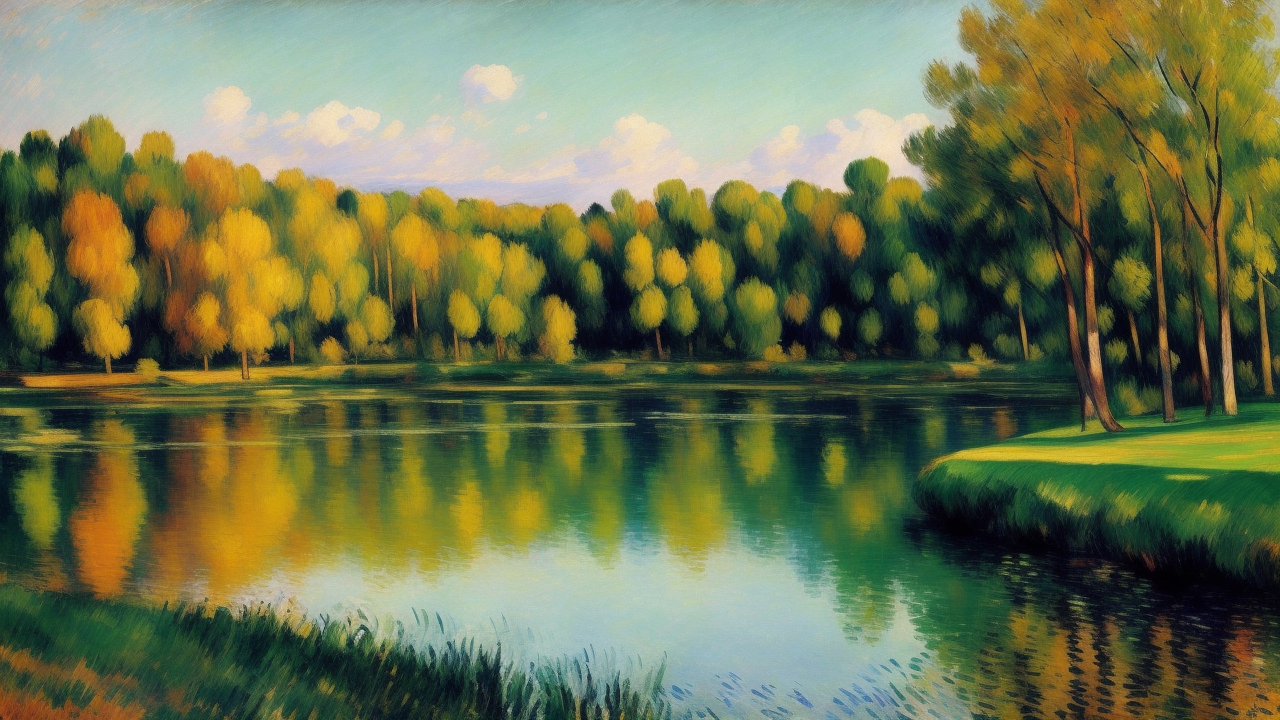
Generation parameters embedded in this image by AUTOMATIC1111 Stable Diffusion web UI or a fork of it (Forge, ...) (PNG 'parameters' text chunk):
masterpiece, an oil painting of a landscape during <morning|night|evening>, in the style of Manet, Cézanne, Pissarro, Poussin, Daubigny, Gauguin, Renoir, Degas. impressionist painting, (dynamic colors):1.2, beautiful, work of genius, (soft brush strokes):1.1, peaceful and serene, beautiful composition. Colourful. Detailed.
Negative prompt: art frame, bad art, bad face, watermark, text, cropped, out of frame, worst quality, low quality, jpeg artifacts, ugly, duplicate, morbid, mutilated, extra fingers, mutated hands, poorly drawn hands, poorly drawn face, mutation, deformed, blurry, dehydrated, bad anatomy, bad proportions, extra limbs, cloned face, disfigured, gross proportions, malformed limbs, missing arms, missing legs, extra arms, extra legs, fused fingers, too many fingers, long neck, framed, duplicate, nonsense, bad details, deformed legs, deformed hands, long hands, missing hands, (people, humans, person, girl, boy, cart, human shape):2, two suns, boring, bland, normal, people:2.
Steps: 20, Sampler: Euler a, CFG scale: 7, Seed: 41167801, Size: 640x360, Model hash: c35782bad8, Model: realisticVisionV13_v13_new, Denoising strength: 0.7, Hires upscale: 2, Hires upscaler: Latent